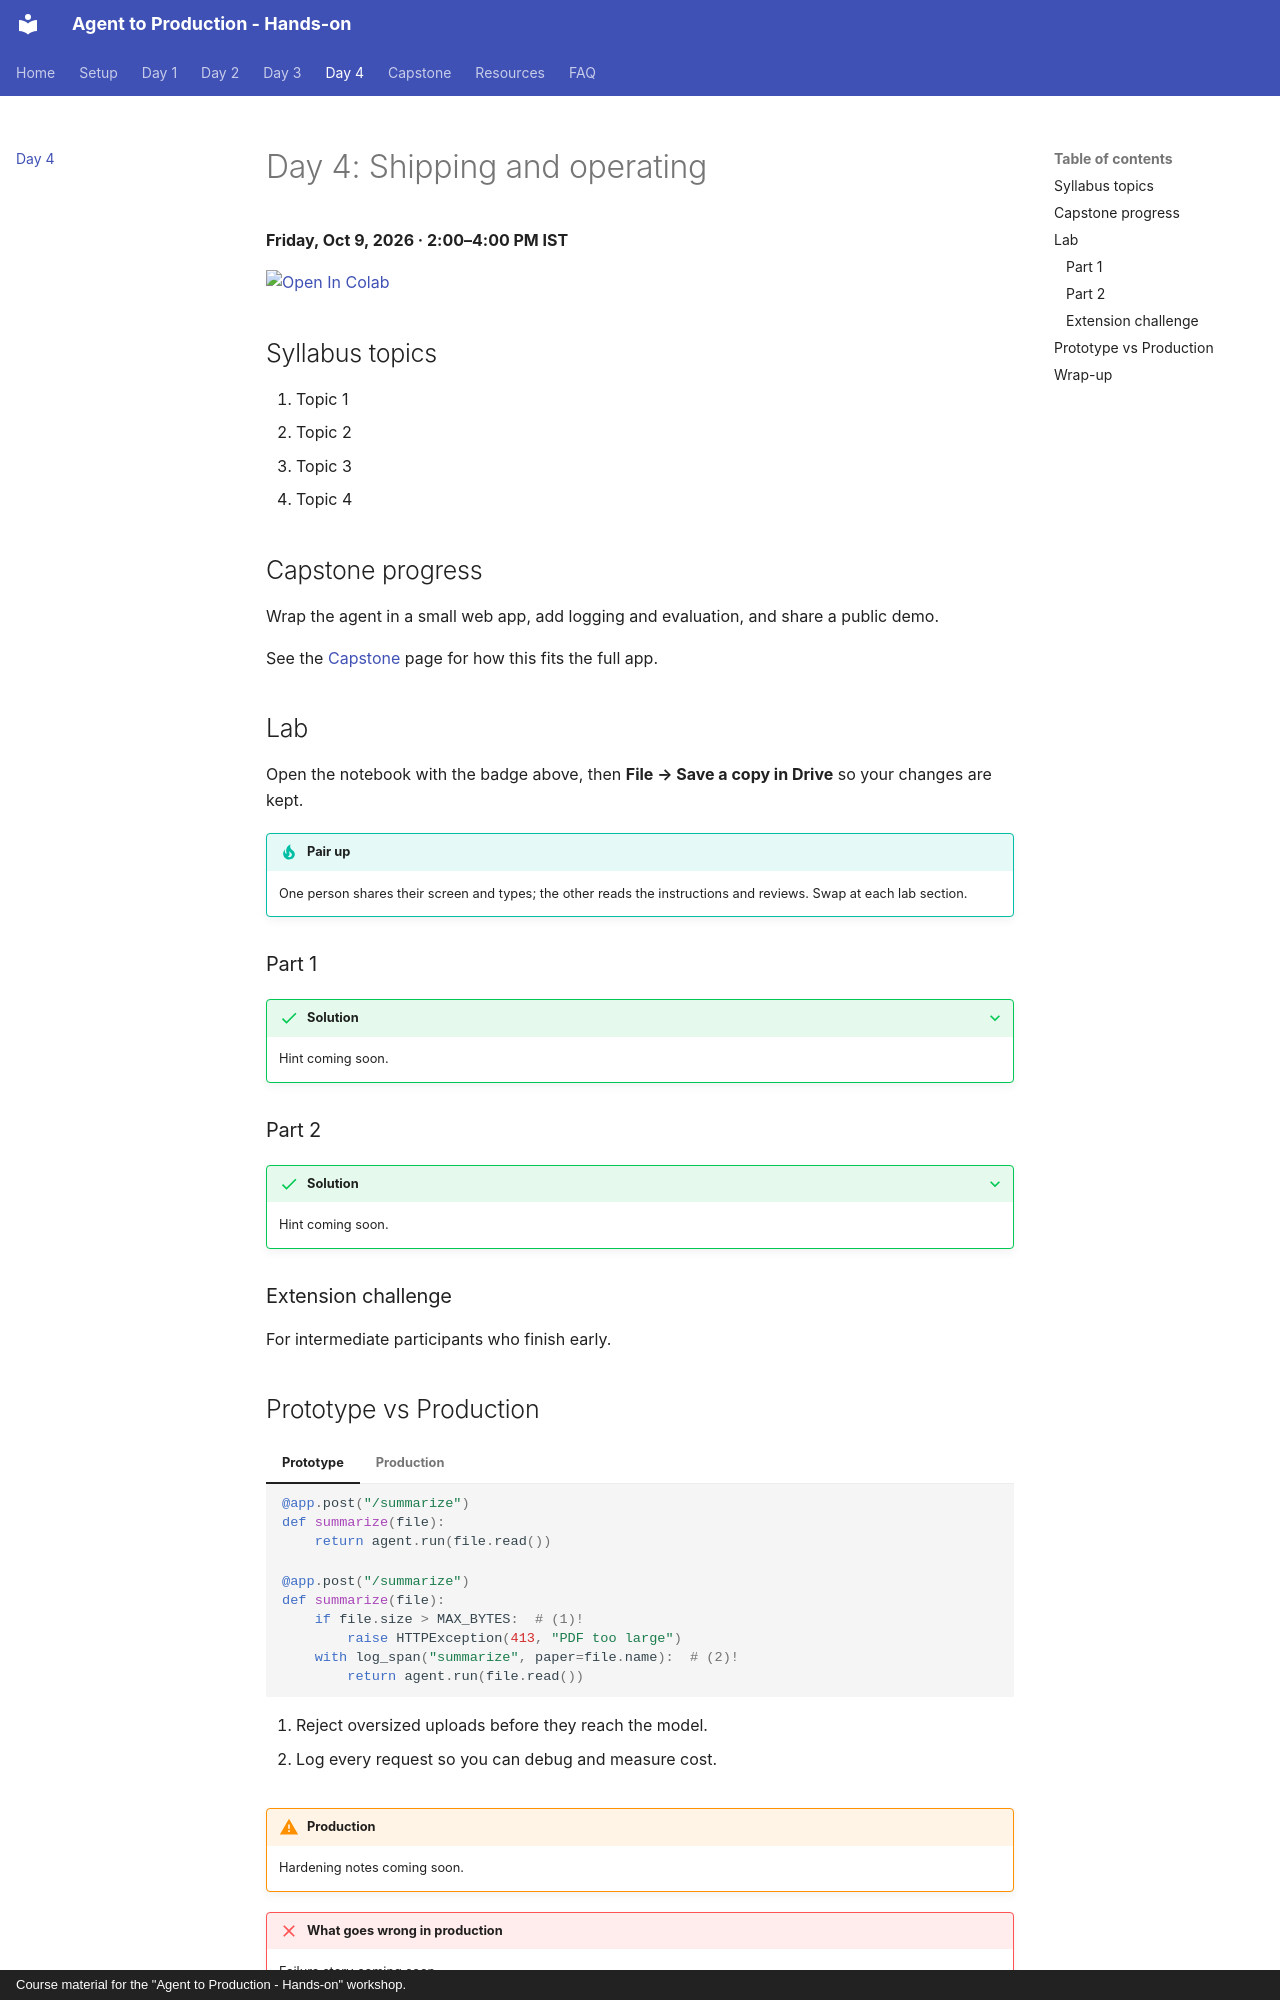

repository: mari-muthu-k/agent-to-production · page: day4/index.html · generator: mkdocs · copyright: Course material for the "Agent to Production - Hands-on" workshop.

# Day 4: Shipping and operating

**Friday, Oct 9, 2026 · 2:00–4:00 PM IST**

[![Open In Colab](https://colab.research.google.com/assets/colab-badge.svg)](https://colab.research.google.com/github/mari-muthu-k/agent-to-production/blob/main/labs/day4_shipping.ipynb)

<!-- TODO: Mari — one-paragraph overview of the day -->

## Syllabus topics

1. Topic 1 <!-- TODO: Mari -->
2. Topic 2 <!-- TODO: Mari -->
3. Topic 3 <!-- TODO: Mari -->
4. Topic 4 <!-- TODO: Mari -->

## Capstone progress

Wrap the agent in a small web app, add logging and evaluation, and share a public demo.

See the [Capstone](capstone.md) page for how this fits the full app.

## Lab

Open the notebook with the badge above, then **File → Save a copy in Drive** so your
changes are kept.

!!! tip "Pair up"
    One person shares their screen and types; the other reads the instructions and
    reviews. Swap at each lab section.

### Part 1

<!-- TODO: Mari -->

??? success "Solution"
    <!-- TODO: Mari — hint for Part 1 -->
    Hint coming soon.

### Part 2

<!-- TODO: Mari -->

??? success "Solution"
    <!-- TODO: Mari — hint for Part 2 -->
    Hint coming soon.

### Extension challenge

For intermediate participants who finish early. <!-- TODO: Mari -->
